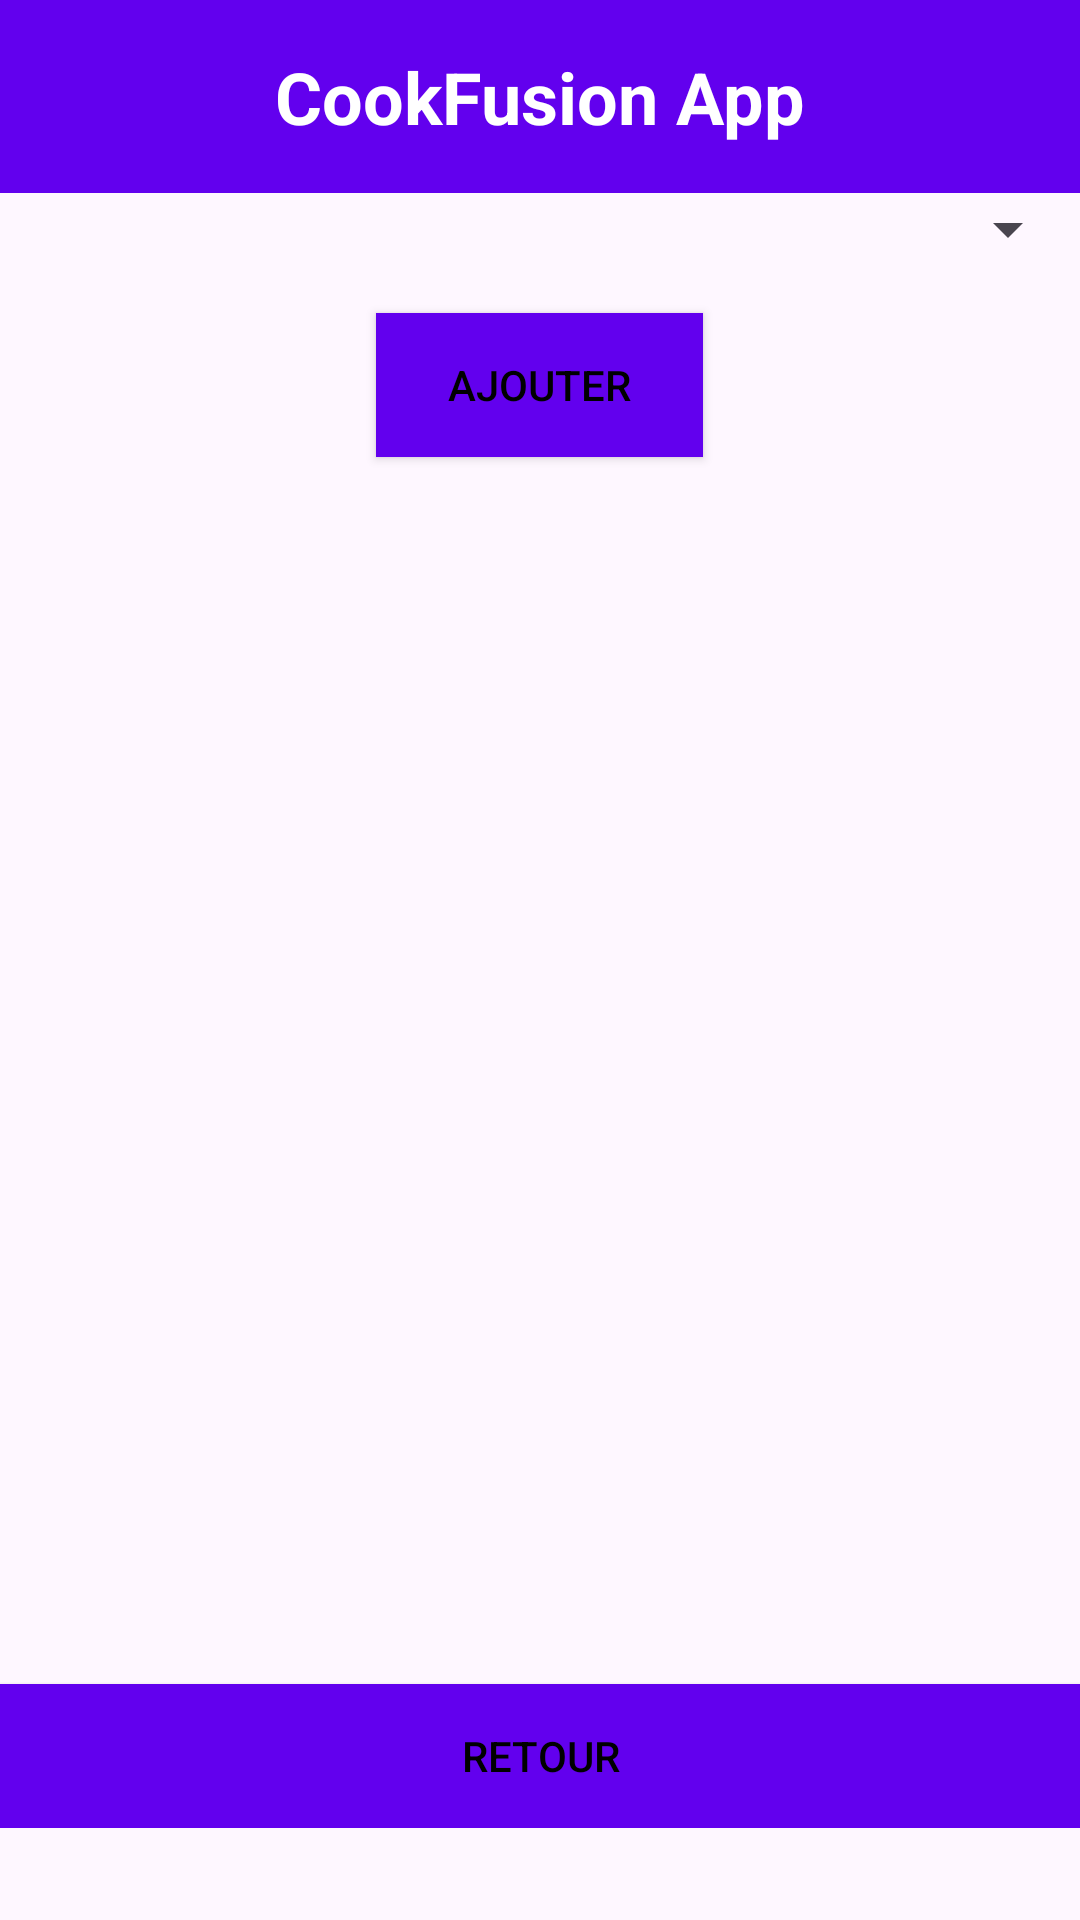

The Android layout XML behind this screen, and the referenced resources:
<!-- AndroidManifest.xml: application theme Theme.CookTest -->
<!-- res/layout/activity_recette_proposer.xml -->
<?xml version="1.0" encoding="utf-8"?>
<LinearLayout xmlns:android="http://schemas.android.com/apk/res/android"
    xmlns:app="http://schemas.android.com/apk/res-auto"
    xmlns:tools="http://schemas.android.com/tools"
    android:layout_width="match_parent"
    android:layout_height="match_parent"
    tools:context=".controleur.RecetteProposerActivity">

    <LinearLayout
        android:layout_width="match_parent"
        android:layout_height="wrap_content"
        android:orientation="vertical"
        android:gravity="center_horizontal"
        android:layout_gravity="center_horizontal">

        <TextView
            android:id="@+id/app_name"
            android:layout_width="match_parent"
            android:layout_height="wrap_content"
            android:background="#6200EE"
            android:gravity="center"
            android:padding="16dp"
            android:text="CookFusion App"
            android:textColor="#FFFFFF"
            android:textSize="24sp"
            android:textStyle="bold" />

        
        <Spinner
            android:id="@+id/spinner_recette"
            android:layout_width="match_parent"
            android:layout_height="wrap_content"
            android:spinnerMode="dropdown"
            android:layout_marginBottom="16dp" />

        

        <Button
            android:id="@+id/btn_ajouter"
            android:layout_width="wrap_content"
            android:layout_height="wrap_content"
            android:text="Ajouter"
            android:textColor="#000000"
            android:background="#6200EE"
            android:paddingLeft="24dp"
            android:paddingRight="24dp"
            android:layout_marginBottom="32dp" />

         <ListView
             android:id="@+id/lV_recetteProposee"
             android:layout_width="match_parent"
             android:layout_height="377dp" />

        

        <Button
            android:id="@+id/btn_retour"
            android:layout_width="match_parent"
            android:layout_height="wrap_content"
            android:background="#6200EE"
            android:text="Retour"
            android:textColor="#000000" />

    </LinearLayout>
</LinearLayout>
<!-- resources referenced by this layout -->
<resources>
  <style name="Theme.CookTest" parent="Base.Theme.CookTest" />
  <style name="Base.Theme.CookTest" parent="Theme.Material3.DayNight.NoActionBar">
          
          
      </style>
</resources>
